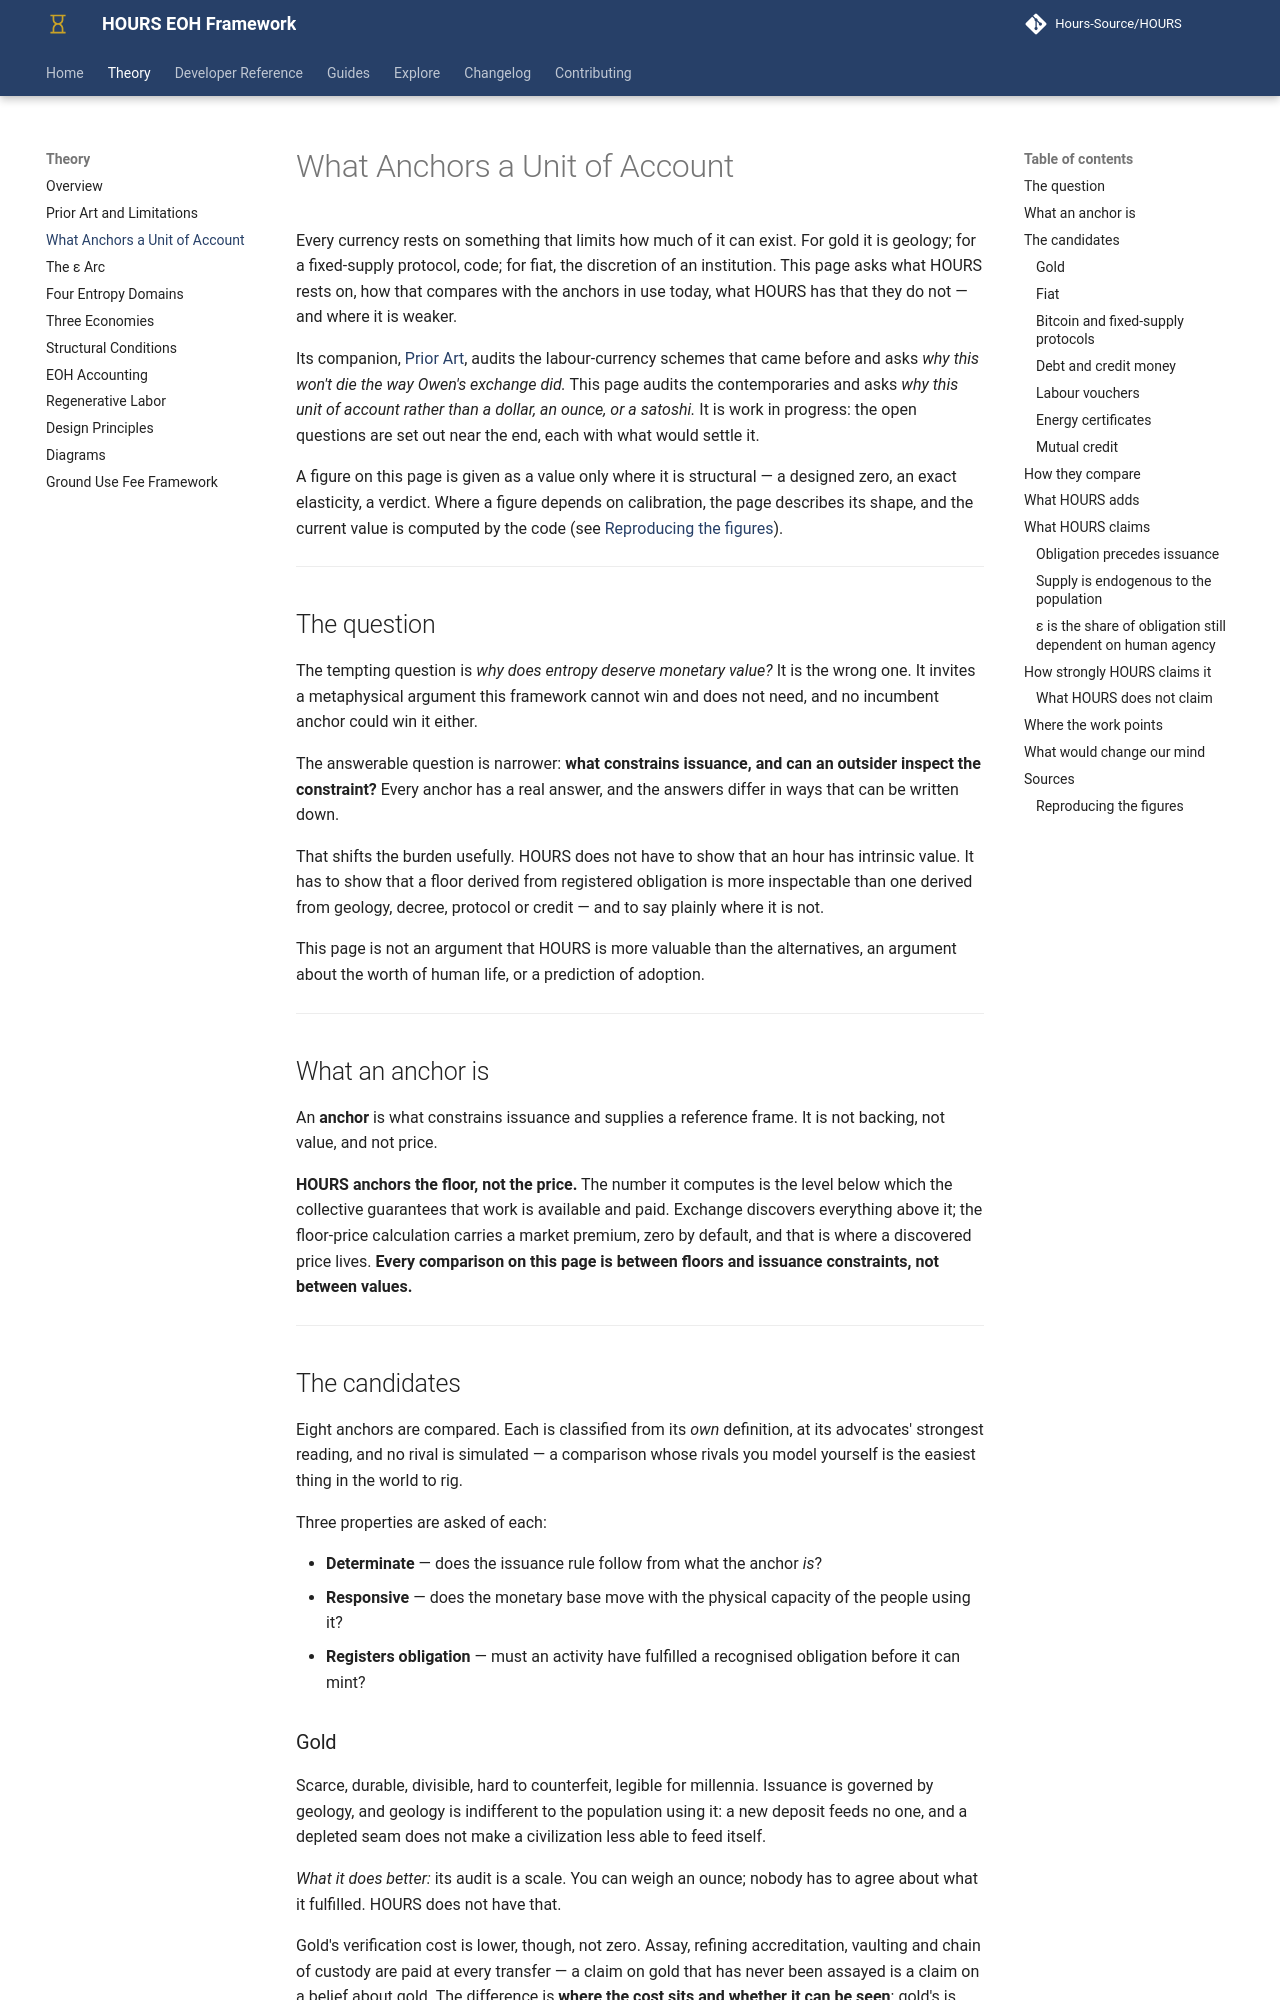

repository: Hours-Source/HOURS · page: theory/anchor_comparison/index.html · generator: mkdocs

# What Anchors a Unit of Account

Every currency rests on something that limits how much of it can exist. For gold
it is geology; for a fixed-supply protocol, code; for fiat, the discretion of an
institution. This page asks what HOURS rests on, how that compares with the
anchors in use today, what HOURS has that they do not — and where it is weaker.

Its companion, [Prior Art](prior_art.md), audits the labour-currency schemes that
came before and asks *why this won't die the way Owen's exchange did.* This page
audits the contemporaries and asks *why this unit of account rather than a
dollar, an ounce, or a satoshi.* It is work in progress: the open questions are
set out near the end, each with what would settle it.

A figure on this page is given as a value only where it is structural — a
designed zero, an exact elasticity, a verdict. Where a figure depends on
calibration, the page describes its shape, and the current value is computed by
the code (see [Reproducing the figures](#reproducing-the-figures)).

---

## The question

The tempting question is *why does entropy deserve monetary value?* It is the
wrong one. It invites a metaphysical argument this framework cannot win and does
not need, and no incumbent anchor could win it either.

The answerable question is narrower: **what constrains issuance, and can an
outsider inspect the constraint?** Every anchor has a real answer, and the
answers differ in ways that can be written down.

That shifts the burden usefully. HOURS does not have to show that an hour has
intrinsic value. It has to show that a floor derived from registered obligation
is more inspectable than one derived from geology, decree, protocol or credit —
and to say plainly where it is not.

This page is not an argument that HOURS is more valuable than the alternatives,
an argument about the worth of human life, or a prediction of adoption.

---

## What an anchor is

An **anchor** is what constrains issuance and supplies a reference frame. It is
not backing, not value, and not price.

**HOURS anchors the floor, not the price.** The number it computes is the level
below which the collective guarantees that work is available and paid. Exchange
discovers everything above it; the floor-price calculation carries a market
premium, zero by default, and that is where a discovered price lives. **Every
comparison on this page is between floors and issuance constraints, not between
values.**

---

## The candidates

Eight anchors are compared. Each is classified from its *own* definition, at its
advocates' strongest reading, and no rival is simulated — a comparison whose
rivals you model yourself is the easiest thing in the world to rig.

Three properties are asked of each:

- **Determinate** — does the issuance rule follow from what the anchor *is*?
- **Responsive** — does the monetary base move with the physical capacity of the
  people using it?
- **Registers obligation** — must an activity have fulfilled a recognised
  obligation before it can mint?

### Gold

Scarce, durable, divisible, hard to counterfeit, legible for millennia. Issuance
is governed by geology, and geology is indifferent to the population using it: a
new deposit feeds no one, and a depleted seam does not make a civilization less
able to feed itself.

*What it does better:* its audit is a scale. You can weigh an ounce; nobody has
to agree about what it fulfilled. HOURS does not have that.

Gold's verification cost is lower, though, not zero. Assay, refining
accreditation, vaulting and chain of custody are paid at every transfer — a
claim on gold that has never been assayed is a claim on a belief about gold. The
difference is **where the cost sits and whether it can be seen**: gold's is paid
privately, per transfer; HOURS' is continuous, public and partly measured. Gold's
cost is not measured here, and is not claimed to be larger or smaller.
